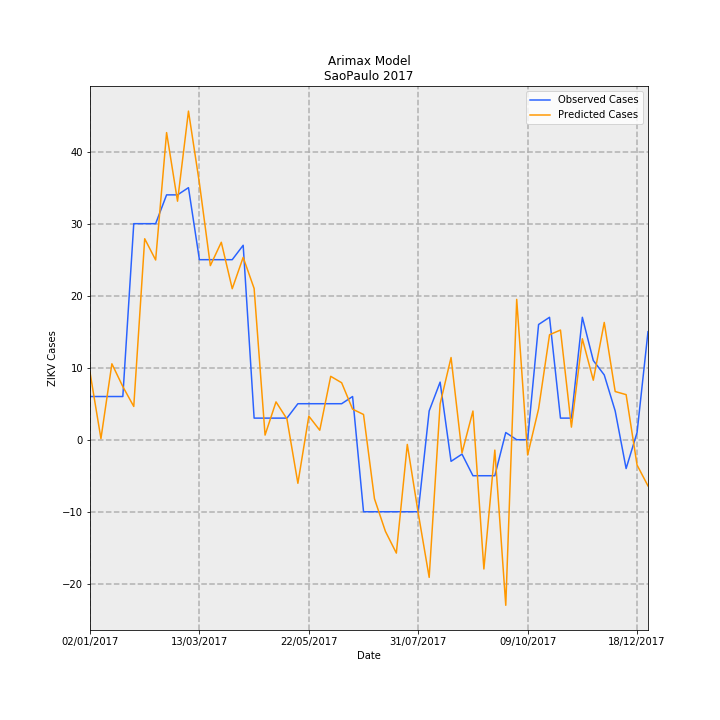

The table this chart was drawn from, first rows:
Date, predictions_incidence, observed_incidence, Predicted Cases, Observed Cases, error
02/01/2017, 0.02075, 0.01331, 9.357, 6.0, -3.357
09/01/2017, 0.0003337, 0.01331, 0.1505, 6.0, 5.85
16/01/2017, 0.02338, 0.01331, 10.54, 6.0, -4.545
23/01/2017, 0.01636, 0.01331, 7.378, 6.0, -1.378
30/01/2017, 0.01024, 0.06653, 4.619, 30.0, 25.38
06/02/2017, 0.06189, 0.06653, 27.91, 30.0, 2.092
13/02/2017, 0.05534, 0.06653, 24.96, 30.0, 5.044
20/02/2017, 0.09458, 0.0754, 42.65, 34.0, -8.649
27/02/2017, 0.07345, 0.0754, 33.12, 34.0, 0.8794
06/03/2017, 0.1012, 0.07761, 45.63, 35, -10.63
13/03/2017, 0.07901, 0.05544, 35.63, 25.0, -10.63
20/03/2017, 0.05361, 0.05544, 24.18, 25.0, 0.823
27/03/2017, 0.0608, 0.05544, 27.42, 25.0, -2.419
03/04/2017, 0.0465, 0.05544, 20.97, 25.0, 4.032
10/04/2017, 0.05615, 0.05987, 25.32, 27.0, 1.678
17/04/2017, 0.04658, 0.006653, 21, 3.0, -18
24/04/2017, 0.001427, 0.006653, 0.6434, 3.0, 2.357
01/05/2017, 0.01165, 0.006653, 5.255, 3.0, -2.255
08/05/2017, 0.006395, 0.006653, 2.884, 3.0, 0.1163
15/05/2017, -0.01342, 0.01109, -6.05, 5.0, 11.05
22/05/2017, 0.007262, 0.01109, 3.275, 5.0, 1.725
29/05/2017, 0.002925, 0.01109, 1.319, 5.0, 3.681
05/06/2017, 0.01952, 0.01109, 8.804, 5.0, -3.804
12/06/2017, 0.01754, 0.01109, 7.912, 5.0, -2.912
19/06/2017, 0.00941, 0.01331, 4.243, 6.0, 1.757
26/06/2017, 0.007774, -0.02218, 3.506, -10.0, -13.51
03/07/2017, -0.01818, -0.02218, -8.197, -10.0, -1.803
10/07/2017, -0.02821, -0.02218, -12.72, -10.0, 2.721
17/07/2017, -0.03491, -0.02218, -15.74, -10.0, 5.743
24/07/2017, -0.001447, -0.02218, -0.6524, -10.0, -9.348
31/07/2017, -0.0226, -0.02218, -10.19, -10.0, 0.1915
07/08/2017, -0.04239, 0.00887, -19.12, 4.0, 23.12
14/08/2017, 0.01104, 0.01774, 4.977, 8.0, 3.023
21/08/2017, 0.02531, -0.006653, 11.41, -3.0, -14.41
28/08/2017, -0.004064, -0.004435, -1.832, -2.0, -0.1675
04/09/2017, 0.008838, -0.01109, 3.986, -5.0, -8.986
11/09/2017, -0.0398, -0.01109, -17.95, -5.0, 12.95
18/09/2017, -0.003196, -0.01109, -1.441, -5.0, -3.559
25/09/2017, -0.05098, 0.002218, -22.99, 1.0, 23.99
02/10/2017, 0.04322, 0.0, 19.49, 0.0, -19.49
09/10/2017, -0.004701, 0.0, -2.12, 0.0, 2.12
16/10/2017, 0.0095, 0.03548, 4.284, 16.0, 11.72
23/10/2017, 0.03233, 0.0377, 14.58, 17.0, 2.421
30/10/2017, 0.03377, 0.006653, 15.23, 3.0, -12.23
06/11/2017, 0.003879, 0.006653, 1.749, 3.0, 1.251
13/11/2017, 0.03108, 0.0377, 14.02, 17.0, 2.983
20/11/2017, 0.01832, 0.02439, 8.262, 11.0, 2.738
27/11/2017, 0.03611, 0.01996, 16.28, 9.0, -7.284
04/12/2017, 0.01484, 0.00887, 6.691, 4.0, -2.691
11/12/2017, 0.01388, -0.00887, 6.261, -4.0, -10.26
18/12/2017, -0.007787, 0.002218, -3.511, 1.0, 4.511
25/12/2017, -0.01423, 0.03326, -6.417, 15.0, 21.42
